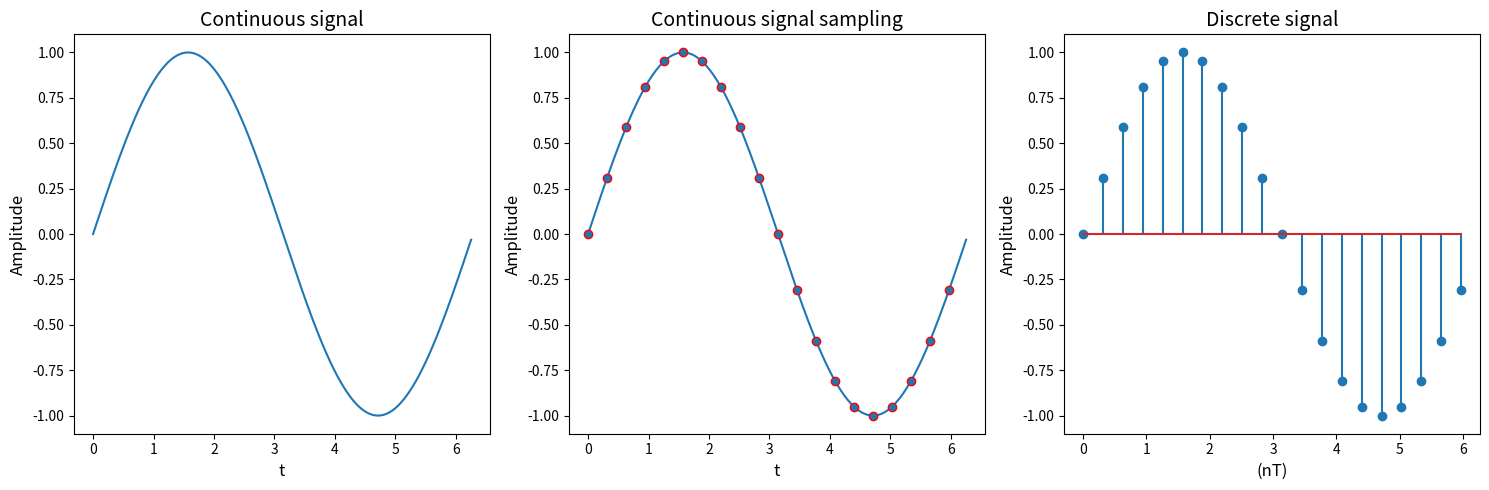

Write Python code to recreate this figure.
"""
plot_continuous_discrete_signal.py
----------------------------------

This script demonstrates how to plot continuous, continuous with sampling, and
discrete signals.
"""

import numpy as np
import matplotlib.pyplot as plt

# Continuous signal
t = np.arange(0, 2 * np.pi, np.pi/100)
y_continuous = np.sin(t)

# Continuous signal with sampling
t_sampled = np.arange(0, 2 * np.pi, np.pi/100)
y_sampled = np.sin(t_sampled)
sample_indices = np.arange(0, len(y_sampled), 10)

# Discrete signal
t_discrete = np.arange(0, 2 * np.pi, np.pi / 10)
y_discrete = np.sin(t_discrete)

plt.figure(figsize=(15, 5))

plt.subplot(1, 3, 1)
plt.plot(t, y_continuous)
plt.title('Continuous signal', fontsize=14)
plt.xlabel('t', fontsize=12)
plt.ylabel('Amplitude', fontsize=12)

plt.subplot(1, 3, 2)
plt.plot(t_sampled, y_sampled, '-o', markevery=sample_indices, markeredgecolor='r')
plt.title('Continuous signal sampling', fontsize=14)
plt.xlabel('t', fontsize=12)
plt.ylabel('Amplitude', fontsize=12)

plt.subplot(1, 3, 3)
plt.stem(t_discrete, y_discrete)
plt.title('Discrete signal', fontsize=14)
plt.xlabel('(nT)', fontsize=12)
plt.ylabel('Amplitude', fontsize=12)

plt.tight_layout()
plt.show()
